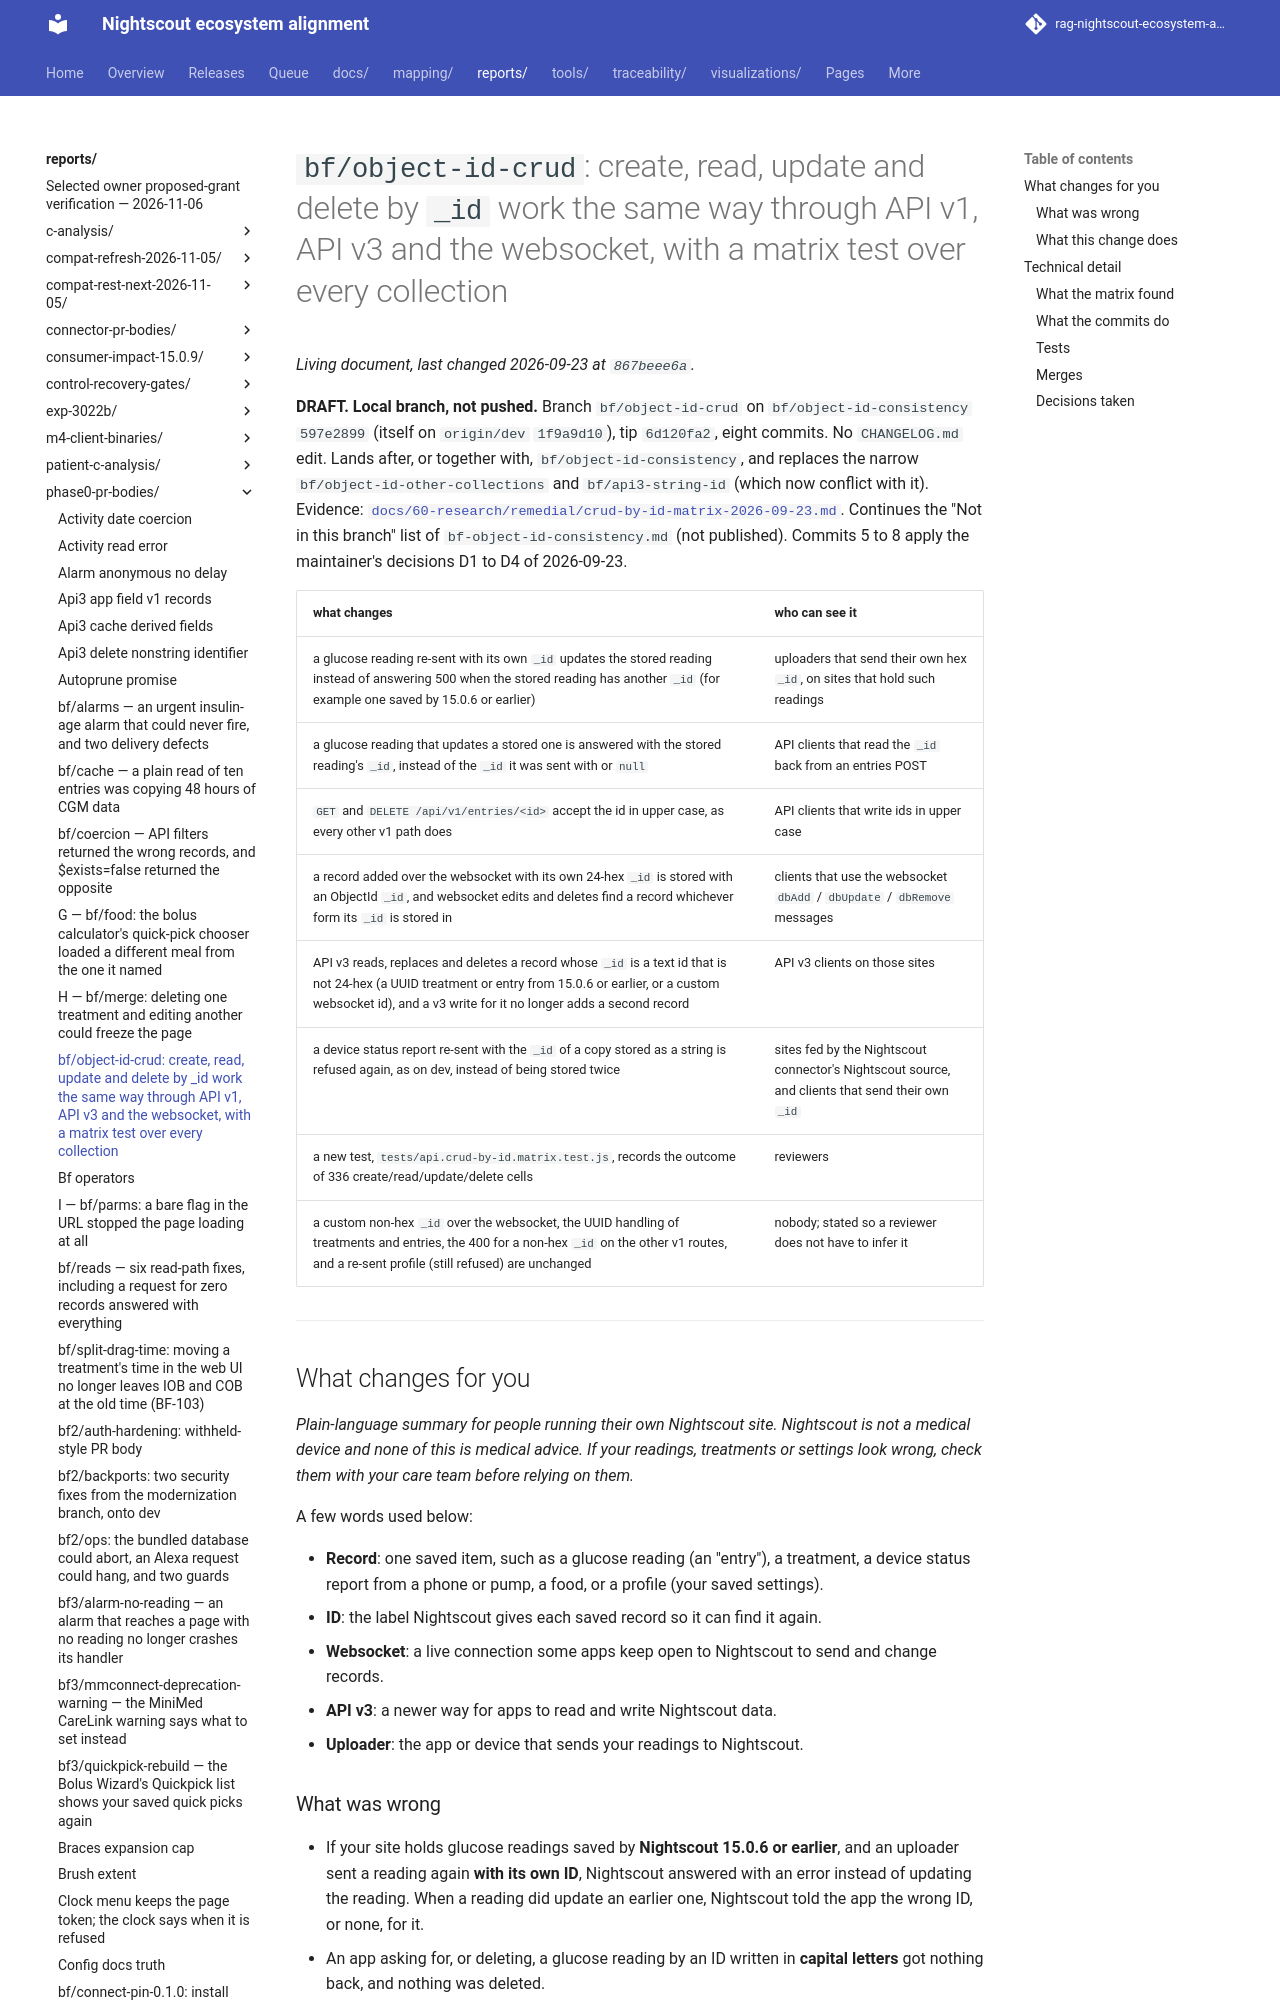

repository: bewest/rag-nightscout-ecosystem-alignment · page: reports/phase0-pr-bodies/bf-object-id-crud.html · generator: mkdocs

# `bf/object-id-crud`: create, read, update and delete by `_id` work the same way through API v1, API v3 and the websocket, with a matrix test over every collection

**DRAFT. Local branch, not pushed.** Branch `bf/object-id-crud` on `bf/object-id-consistency`
`597e2899` (itself on `origin/dev` `1f9a9d10`), tip `6d120fa2`, eight commits. No `CHANGELOG.md`
edit. Lands after, or together with, `bf/object-id-consistency`, and replaces the narrow
`bf/object-id-other-collections` and `bf/api3-string-id` (which now conflict with it). Evidence:
[`docs/60-research/remedial/crud-by-id-matrix-2026-09-23.md`](../../docs/60-research/remedial/crud-by-id-matrix-2026-09-23.md).
Continues the "Not in this branch" list of
[`bf-object-id-consistency.md`](bf-object-id-consistency.md). Commits 5 to 8 apply the
maintainer's decisions D1 to D4 of 2026-09-23.

| what changes | who can see it |
|---|---|
| a glucose reading re-sent with its own `_id` updates the stored reading instead of answering 500 when the stored reading has another `_id` (for example one saved by 15.0.6 or earlier) | uploaders that send their own hex `_id`, on sites that hold such readings |
| a glucose reading that updates a stored one is answered with the stored reading's `_id`, instead of the `_id` it was sent with or `null` | API clients that read the `_id` back from an entries POST |
| `GET` and `DELETE /api/v1/entries/<id>` accept the id in upper case, as every other v1 path does | API clients that write ids in upper case |
| a record added over the websocket with its own 24-hex `_id` is stored with an ObjectId `_id`, and websocket edits and deletes find a record whichever form its `_id` is stored in | clients that use the websocket `dbAdd` / `dbUpdate` / `dbRemove` messages |
| API v3 reads, replaces and deletes a record whose `_id` is a text id that is not 24-hex (a UUID treatment or entry from 15.0.6 or earlier, or a custom websocket id), and a v3 write for it no longer adds a second record | API v3 clients on those sites |
| a device status report re-sent with the `_id` of a copy stored as a string is refused again, as on dev, instead of being stored twice | sites fed by the Nightscout connector's Nightscout source, and clients that send their own `_id` |
| a new test, `tests/api.crud-by-id.matrix.test.js`, records the outcome of 336 create/read/update/delete cells | reviewers |
| a custom non-hex `_id` over the websocket, the UUID handling of treatments and entries, the 400 for a non-hex `_id` on the other v1 routes, and a re-sent profile (still refused) are unchanged | nobody; stated so a reviewer does not have to infer it |

---

## What changes for you

*Plain-language summary for people running their own Nightscout site. Nightscout is not a medical
device and none of this is medical advice. If your readings, treatments or settings look wrong,
check them with your care team before relying on them.*

A few words used below:

- **Record**: one saved item, such as a glucose reading (an "entry"), a treatment, a device status
  report from a phone or pump, a food, or a profile (your saved settings).
- **ID**: the label Nightscout gives each saved record so it can find it again.
- **Websocket**: a live connection some apps keep open to Nightscout to send and change records.
- **API v3**: a newer way for apps to read and write Nightscout data.
- **Uploader**: the app or device that sends your readings to Nightscout.
